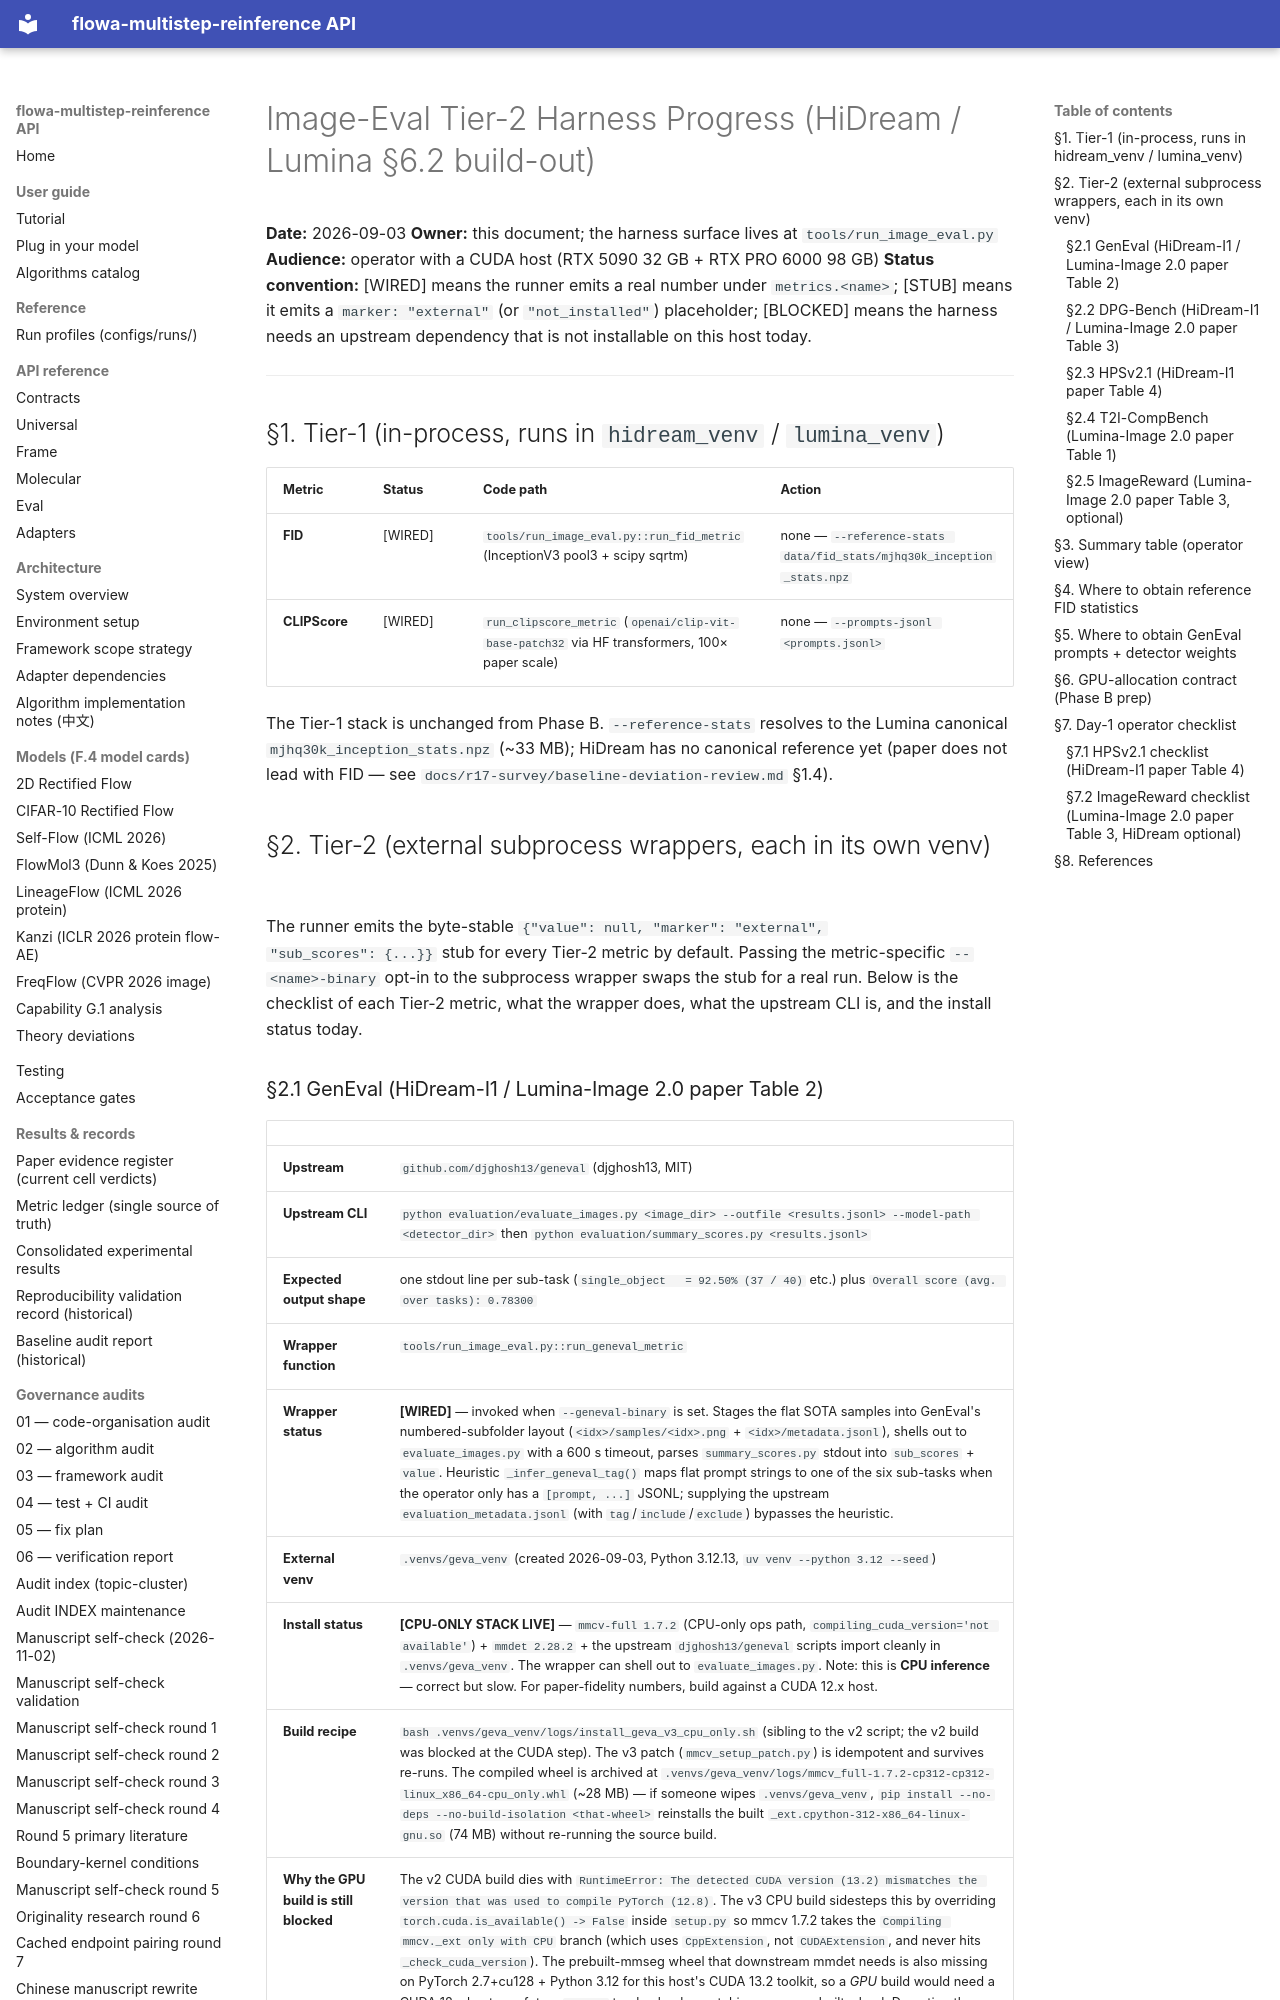

repository: silverenternal/flowa-multistep-reinference · page: r17-survey/image-eval-tier2-progress/index.html · generator: mkdocs

# Image-Eval Tier-2 Harness Progress (HiDream / Lumina §6.2 build-out)

**Date:** 2026-09-03
**Owner:** this document; the harness surface lives at `tools/run_image_eval.py`
**Audience:** operator with a CUDA host (RTX 5090 32 GB + RTX PRO 6000 98 GB)
**Status convention:** [WIRED] means the runner emits a real number under
`metrics.<name>`; [STUB] means it emits a `marker: "external"` (or
`"not_installed"`) placeholder; [BLOCKED] means the harness needs an
upstream dependency that is not installable on this host today.

---

## §1. Tier-1 (in-process, runs in `hidream_venv` / `lumina_venv`)

| Metric | Status | Code path | Action |
|---|---|---|---|
| **FID** | [WIRED] | `tools/run_image_eval.py::run_fid_metric` (InceptionV3 pool3 + scipy sqrtm) | none — `--reference-stats data/fid_stats/mjhq30k_inception_stats.npz` |
| **CLIPScore** | [WIRED] | `run_clipscore_metric` (`openai/clip-vit-base-patch32` via HF transformers, 100× paper scale) | none — `--prompts-jsonl <prompts.jsonl>` |

The Tier-1 stack is unchanged from Phase B. `--reference-stats` resolves
to the Lumina canonical `mjhq30k_inception_stats.npz` (~33 MB); HiDream
has no canonical reference yet (paper does not lead with FID — see
`docs/r17-survey/baseline-deviation-review.md` §1.4).

## §2. Tier-2 (external subprocess wrappers, each in its own venv)

The runner emits the byte-stable `{"value": null, "marker": "external",
"sub_scores": {...}}` stub for every Tier-2 metric by default. Passing
the metric-specific `--<name>-binary` opt-in to the subprocess wrapper
swaps the stub for a real run. Below is the checklist of each Tier-2
metric, what the wrapper does, what the upstream CLI is, and the
install status today.
